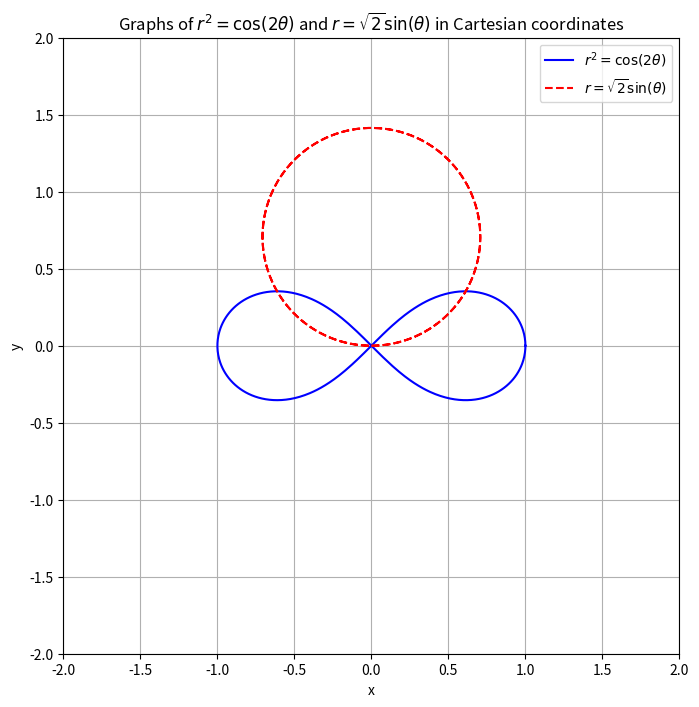

Write the Python code that produced this figure.
import numpy as np
import matplotlib.pyplot as plt

# 定义theta的范围
theta = np.linspace(0, 2 * np.pi, 1000)

# 计算 r^2 = cos(2theta) 的 r 值
r_cos = np.sqrt(np.maximum(np.cos(2 * theta), 0))  # 只有cos(2theta) >= 0时才有解
x_cos = r_cos * np.cos(theta)  # 转换为直角坐标系
y_cos = r_cos * np.sin(theta)

# 计算 r = sqrt(2) * sin(theta) 的 r 值
r_sin = np.sqrt(2) * np.sin(theta)
x_sin = r_sin * np.cos(theta)  # 转换为直角坐标系
y_sin = r_sin * np.sin(theta)

# 创建图形
plt.figure(figsize=(8, 8))

# 绘制 r^2 = cos(2theta)
plt.plot(x_cos, y_cos, label=r'$r^2 = \cos(2\theta)$', color='blue')

# 绘制 r = sqrt(2) * sin(theta)
plt.plot(x_sin, y_sin, label=r'$r = \sqrt{2} \sin(\theta)$', color='red', linestyle='--')

# 添加图例
plt.legend()

# 添加标签和标题
plt.title(r'Graphs of $r^2 = \cos(2\theta)$ and $r = \sqrt{2} \sin(\theta)$ in Cartesian coordinates')
plt.xlabel('x')
plt.ylabel('y')

# 设置轴的范围
plt.xlim(-2, 2)
plt.ylim(-2, 2)

# 显示网格
plt.grid(True)

# 显示图形
plt.gca().set_aspect('equal', adjustable='box')
plt.show()
